6-way image classification set "traffic_sign_dataset_g2_2" from GitHub (Sr3nzZ/my_rUBot_mecanum); label vocabulary: forbidden, give way, left, nothing, right, stop.

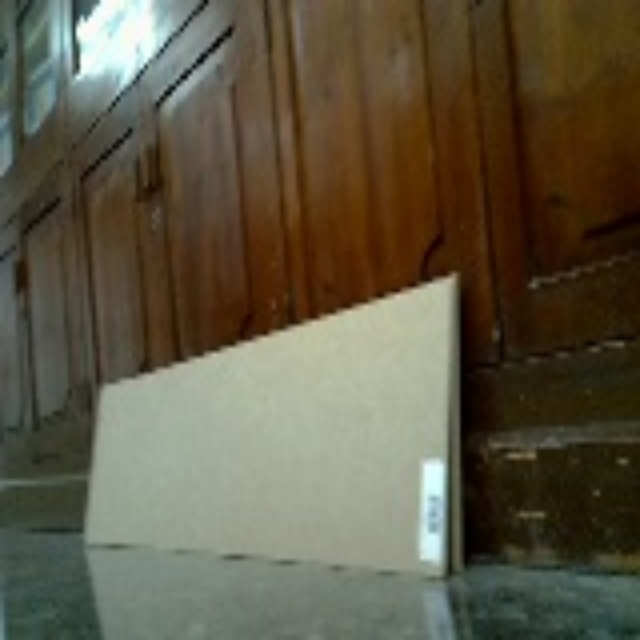
Label: nothing

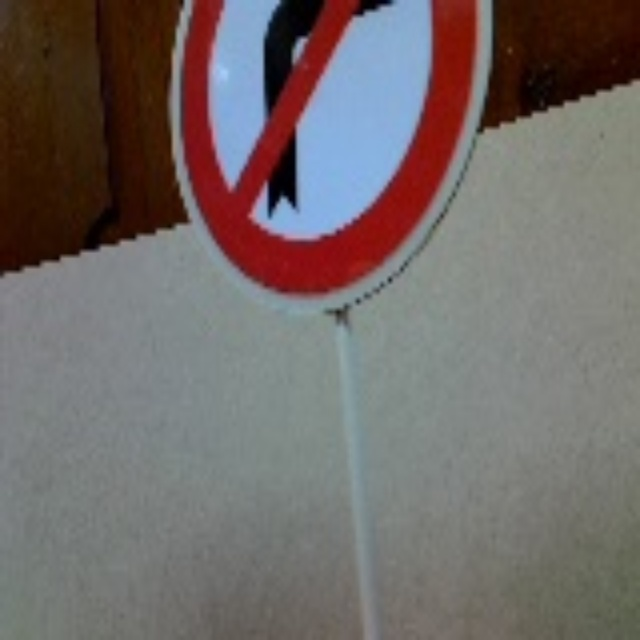
Label: left

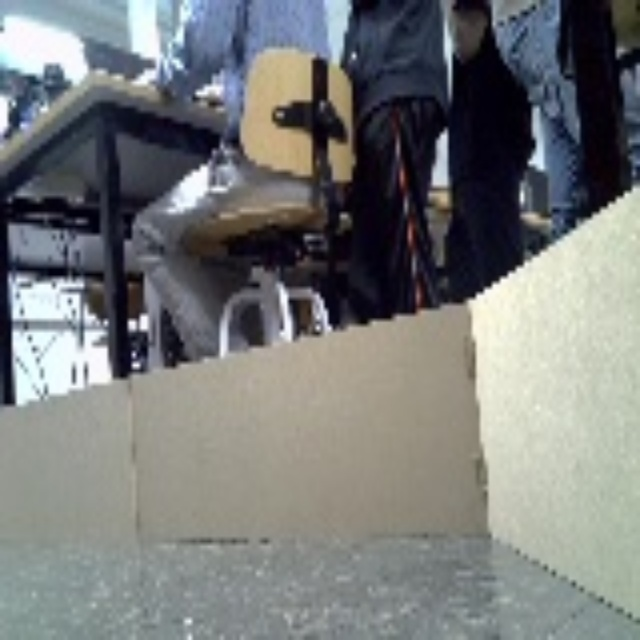
Label: nothing

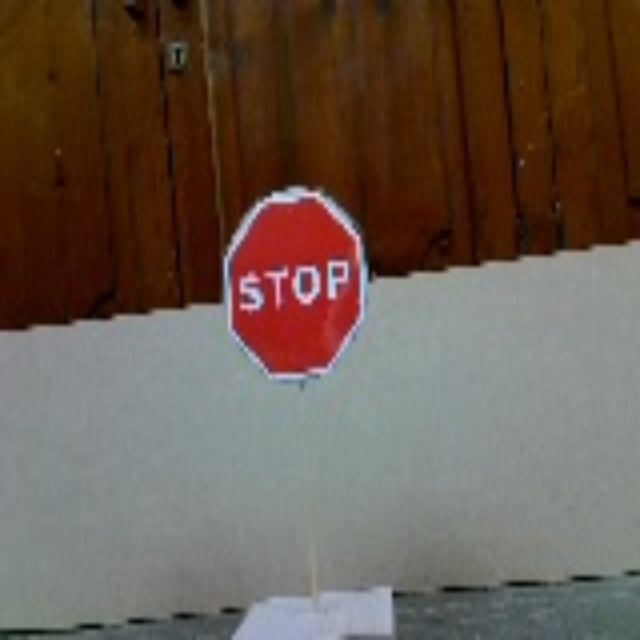
Label: stop

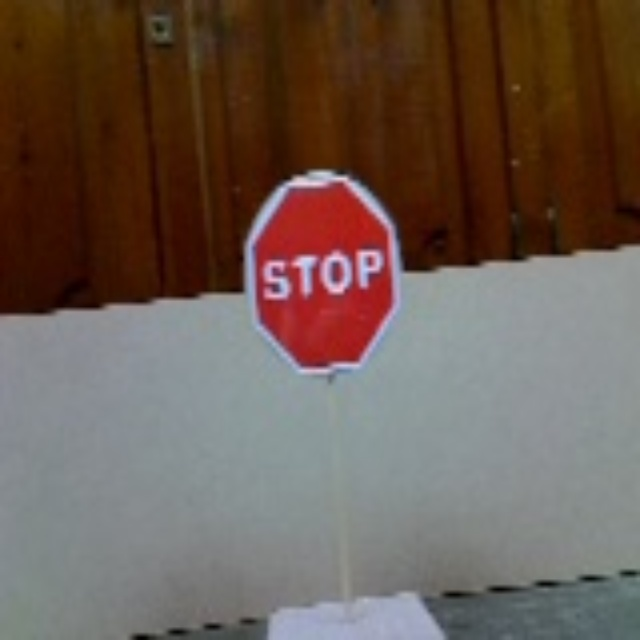
Label: stop

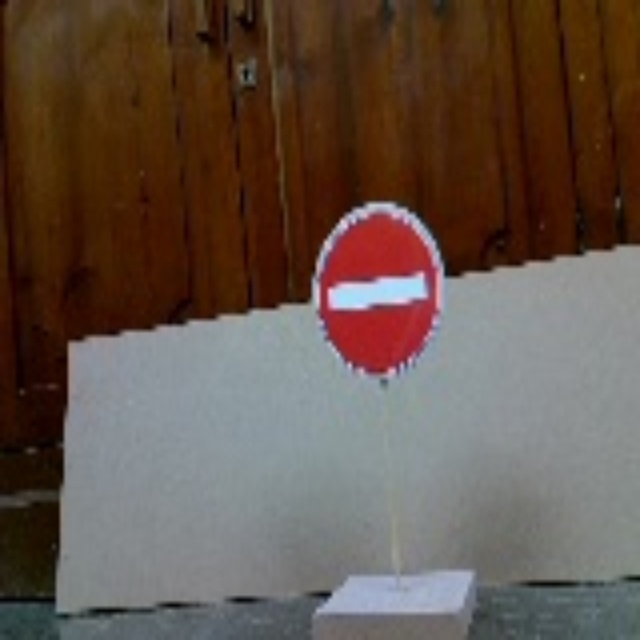
Label: forbidden
